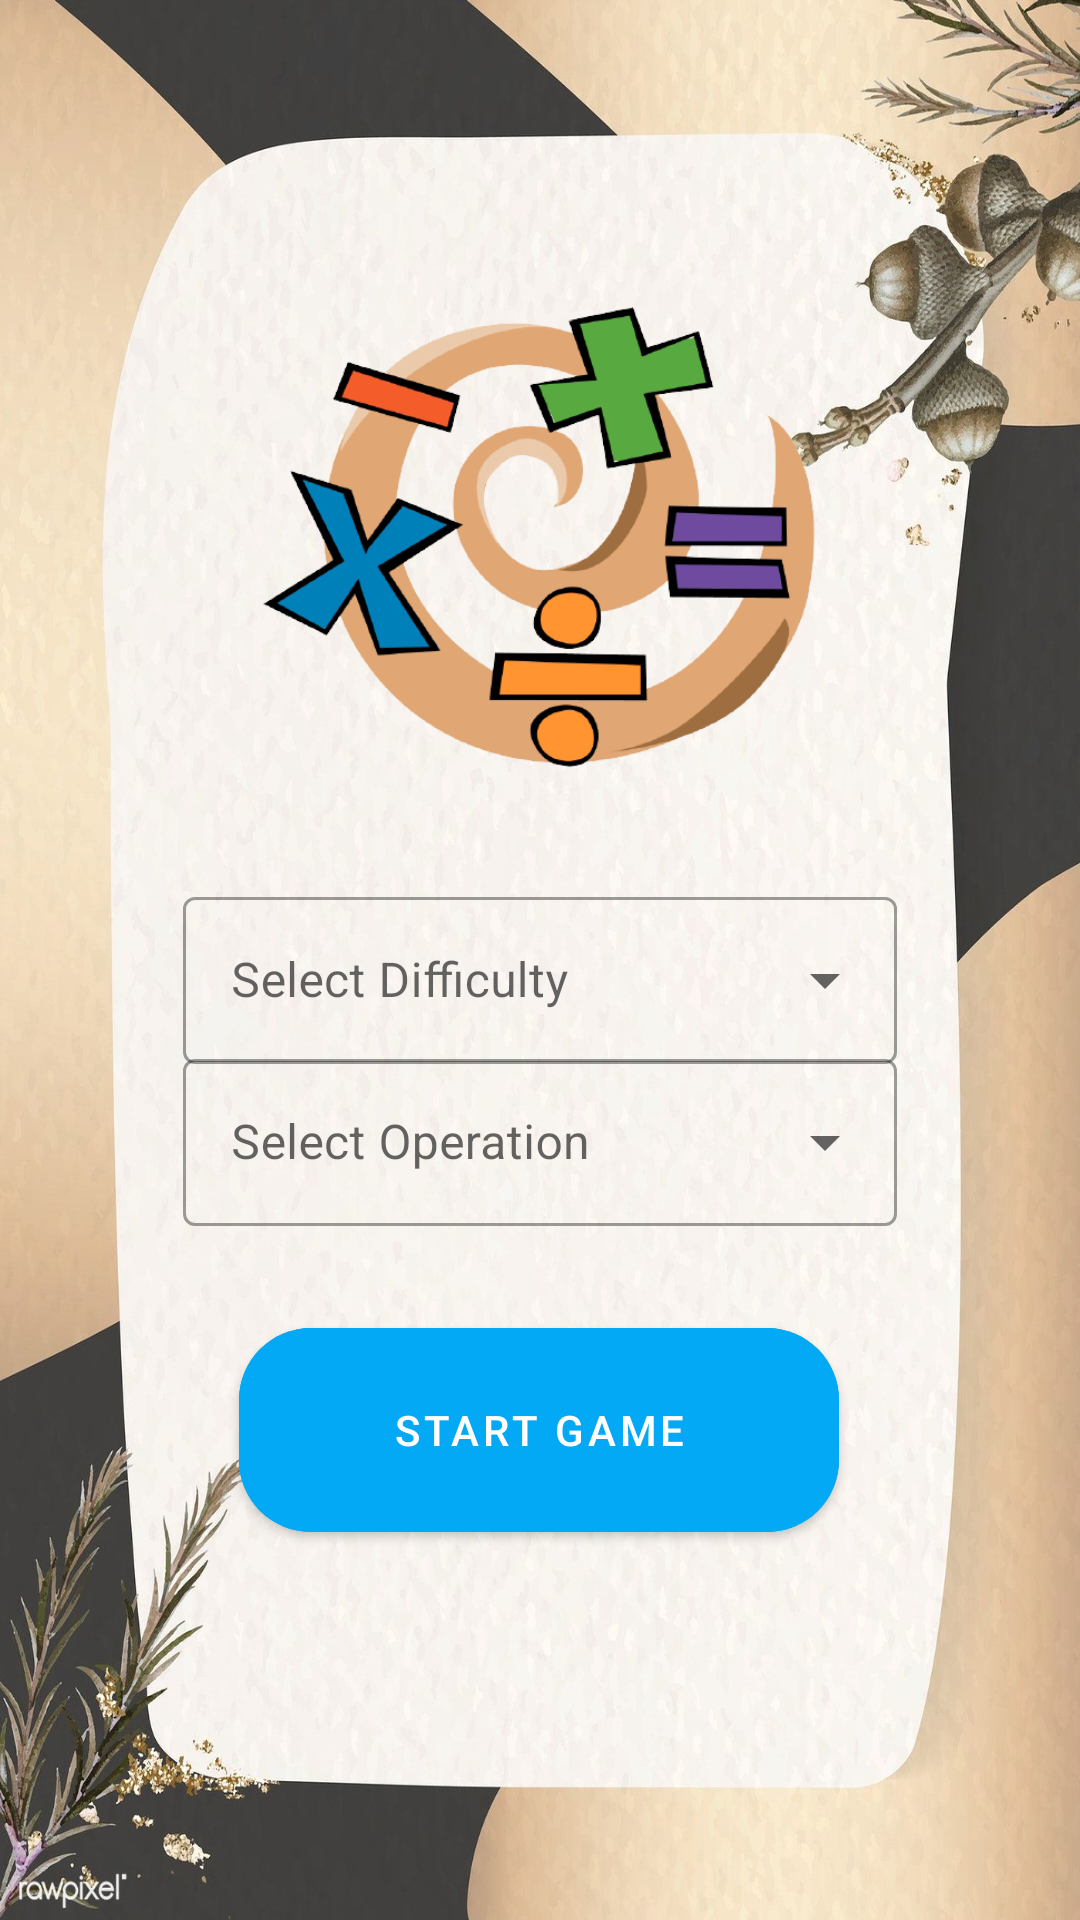

Layout XML and referenced resources for this Android screen:
<!-- AndroidManifest.xml: application theme Theme.VerdidaCusap -->
<!-- res/layout/activity_main.xml -->
<?xml version="1.0" encoding="utf-8"?>
<androidx.constraintlayout.widget.ConstraintLayout xmlns:android="http://schemas.android.com/apk/res/android"
    xmlns:app="http://schemas.android.com/apk/res-auto"
    xmlns:tools="http://schemas.android.com/tools"
    android:layout_width="match_parent"
    android:layout_height="match_parent"
    android:background="@drawable/dashboardbackground"
    tools:context=".MainActivity">


    <ImageView
        android:id="@+id/imageView"
        android:layout_width="200dp"
        android:layout_height="200dp"
        app:layout_constraintBottom_toTopOf="@+id/textInputLayout"
        app:layout_constraintEnd_toEndOf="parent"
        app:layout_constraintHorizontal_bias="0.497"
        app:layout_constraintStart_toStartOf="parent"
        app:layout_constraintTop_toTopOf="parent"
        app:layout_constraintVertical_bias="0.841"
        app:srcCompat="@drawable/logo" />

    <com.google.android.material.button.MaterialButton
        android:id="@+id/play"
        android:layout_width="200dp"
        android:layout_height="80dp"
        android:layout_marginHorizontal="50dp"
        android:layout_marginTop="14dp"
        android:layout_marginBottom="176dp"
        android:backgroundTint="#03A9F4"
        android:text="Start Game"
        android:textColorHint="@color/white"
        app:cornerRadius="24dp"
        app:layout_constraintBottom_toBottomOf="parent"
        app:layout_constraintEnd_toEndOf="parent"
        app:layout_constraintHorizontal_bias="0.494"
        app:layout_constraintStart_toStartOf="parent"
        app:layout_constraintTop_toBottomOf="@+id/textInputLayout2" />

    <com.google.android.material.textfield.TextInputLayout
        android:id="@+id/textInputLayout2"
        style="@style/Widget.MaterialComponents.TextInputLayout.OutlinedBox.ExposedDropdownMenu"
        android:layout_width="match_parent"
        android:layout_height="wrap_content"
        android:layout_marginStart="1dp"
        android:layout_marginTop="400dp"
        android:layout_marginEnd="1dp"
        android:layout_marginBottom="14dp"
        android:paddingHorizontal="60dp"
        app:layout_constraintBottom_toTopOf="@+id/play"
        app:layout_constraintEnd_toEndOf="parent"
        app:layout_constraintHorizontal_bias="0.0"
        app:layout_constraintStart_toStartOf="parent"
        app:layout_constraintTop_toTopOf="parent">

        <AutoCompleteTextView
            android:id="@+id/operation"
            android:layout_width="match_parent"
            android:layout_height="match_parent"
            android:layout_weight="1"
            android:hint="Select Operation"
            android:inputType="none" />

    </com.google.android.material.textfield.TextInputLayout>

    <com.google.android.material.textfield.TextInputLayout
        android:id="@+id/textInputLayout"
        style="@style/Widget.MaterialComponents.TextInputLayout.OutlinedBox.ExposedDropdownMenu"
        android:layout_width="match_parent"
        android:layout_height="wrap_content"
        android:layout_marginStart="1dp"
        android:layout_marginTop="320dp"
        android:layout_marginEnd="1dp"
        android:layout_marginBottom="19dp"
        android:paddingHorizontal="60dp"
        app:layout_constraintBottom_toTopOf="@+id/textInputLayout2"
        app:layout_constraintEnd_toEndOf="parent"
        app:layout_constraintHorizontal_bias="0.0"
        app:layout_constraintStart_toStartOf="parent"
        app:layout_constraintTop_toTopOf="parent">

        <AutoCompleteTextView
            android:id="@+id/difficulty"
            android:layout_width="match_parent"
            android:layout_height="match_parent"
            android:layout_weight="1"
            android:hint="Select Difficulty"
            android:inputType="none" />

    </com.google.android.material.textfield.TextInputLayout>


</androidx.constraintlayout.widget.ConstraintLayout>
<!-- resources referenced by this layout -->
<resources>
  <!-- drawable dashboardbackground: jpg bitmap (drawable, 189550 bytes) -->
  <!-- drawable logo: png bitmap (drawable, 104365 bytes) -->
  <style name="Theme.VerdidaCusap" parent="Theme.MaterialComponents.DayNight.DarkActionBar">
          
          <item name="colorPrimary">@color/purple_500</item>
          <item name="colorPrimaryVariant">@color/purple_700</item>
          <item name="colorOnPrimary">@color/white</item>
          
          <item name="colorSecondary">@color/teal_200</item>
          <item name="colorSecondaryVariant">@color/teal_700</item>
          <item name="colorOnSecondary">@color/black</item>
          
          <item name="android:statusBarColor" tools:targetApi="l">?attr/colorPrimaryVariant</item>
          
      </style>
  <!-- not gathered from this repository: default colours our renderer supplied (Android Studio template values) -->
  <color name="purple_500">#FF6200EE</color>
  <color name="purple_700">#FF3700B3</color>
  <color name="teal_200">#FF03DAC5</color>
  <color name="teal_700">#FF018786</color>
  <color name="black">#FF000000</color>
  <color name="white">#FFFFFFFF</color>
</resources>
